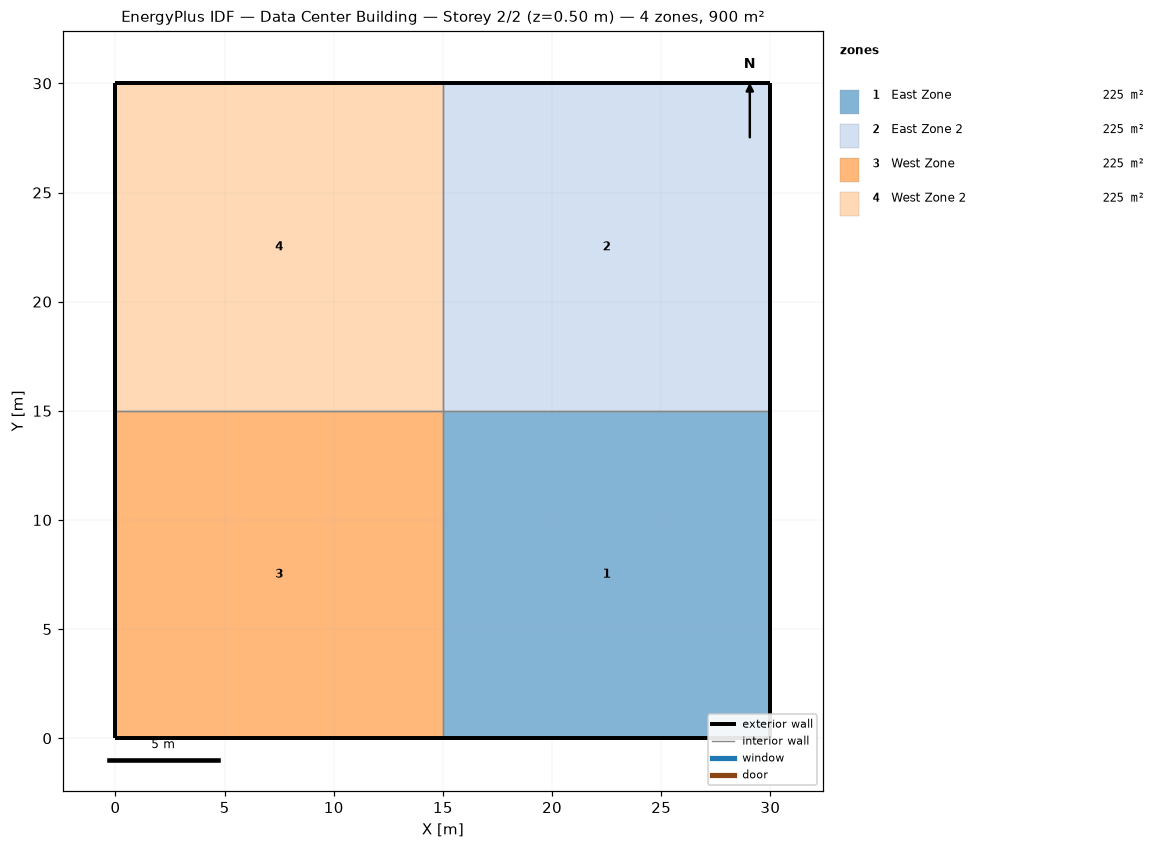
=== STOREY PLAN SPEC (per zone: floor XY polygon, exterior-wall plan segments, windows/doors) ===
zone 1: East Zone  (225.0 m²)
  floor: (15.00, 0.00) (15.00, 15.00) (30.00, 15.00) (30.00, 0.00)
  exterior wall: (30.00, 15.00) – (30.00, 0.00)  [15.0 m]
  exterior wall: (30.00, 0.00) – (15.00, 0.00)  [15.0 m]
  interior walls: 2
zone 2: East Zone 2  (225.0 m²)
  floor: (15.00, 15.00) (15.00, 30.00) (30.00, 30.00) (30.00, 15.00)
  exterior wall: (15.00, 30.00) – (30.00, 30.00)  [15.0 m]
  exterior wall: (30.00, 30.00) – (30.00, 15.00)  [15.0 m]
  interior walls: 2
zone 3: West Zone  (225.0 m²)
  floor: (0.00, 0.00) (0.00, 15.00) (15.00, 15.00) (15.00, 0.00)
  exterior wall: (0.00, 0.00) – (0.00, 15.00)  [15.0 m]
  exterior wall: (15.00, 0.00) – (0.00, 0.00)  [15.0 m]
  interior walls: 2
zone 4: West Zone 2  (225.0 m²)
  floor: (0.00, 15.00) (0.00, 30.00) (15.00, 30.00) (15.00, 15.00)
  exterior wall: (0.00, 15.00) – (0.00, 30.00)  [15.0 m]
  exterior wall: (0.00, 30.00) – (15.00, 30.00)  [15.0 m]
  interior walls: 2

=== DERIVED (storey summary) ===
Building: Data Center Building
Storey: 2 of 2  (floor level z = 0.50 m)
Storey gross floor area: 900.0 m²
Zones on this storey: 4
  - East Zone: floor 225.0 m²; exterior wall 30.0 m (137.2 m²); WWR 0.0%
  - East Zone 2: floor 225.0 m²; exterior wall 30.0 m (137.2 m²); WWR 0.0%
  - West Zone: floor 225.0 m²; exterior wall 30.0 m (137.2 m²); WWR 0.0%
  - West Zone 2: floor 225.0 m²; exterior wall 30.0 m (137.2 m²); WWR 0.0%
Zone adjacency (shared interzone walls):
  - East Zone ↔ East Zone 2
  - East Zone ↔ West Zone
  - East Zone 2 ↔ West Zone 2
  - West Zone ↔ West Zone 2